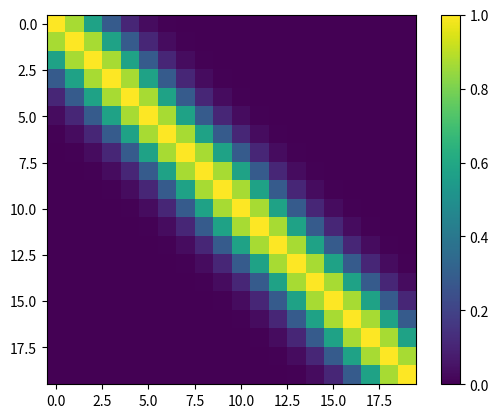
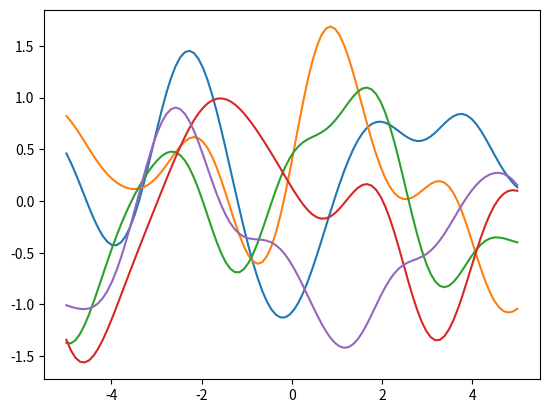

The script that saved these images, in order:
import numpy as np
import matplotlib.pyplot as plt


def rbf_kernel(x1,x2,l=1,sigma=1):
    return sigma**2*np.exp(-(x1-x2)**2/(2*l**2))

X = np.linspace(0,10,20)

K = np.zeros((20,20))

for i in range(20):
    for j in range(20):
        K[i,j] = rbf_kernel(X[i],X[j])
        

plt.imshow(K)
plt.colorbar()
plt.show()

X = np.linspace(-5,5,100)

K = np.zeros((100,100))

for i in range(100):
    for j in range(100):
        K[i,j] = rbf_kernel(X[i],X[j],l=1)

samples = np.random.multivariate_normal(
            np.zeros(100),
            K,
            5)

for s in samples:
    plt.plot(X,s)

plt.show()
